Labelled photos from "dpd2024", an image-classification folder in benejio/440-AI-Nereus-Beneventi. The possible labels are: not poop, poop.

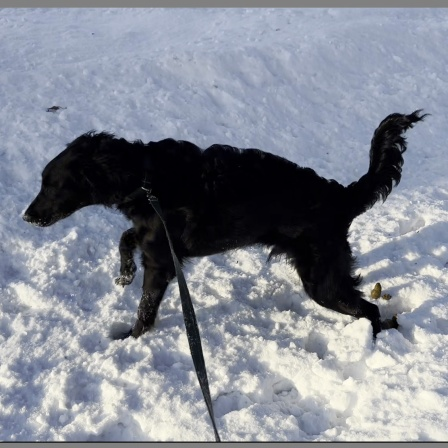
Label: not poop

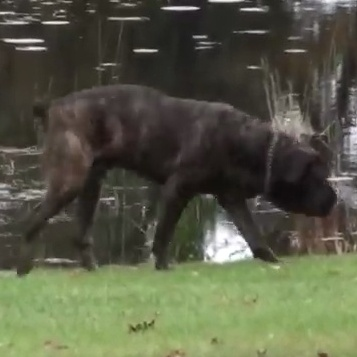
Label: not poop

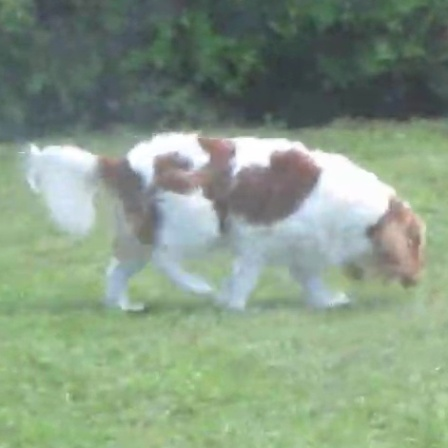
Label: not poop

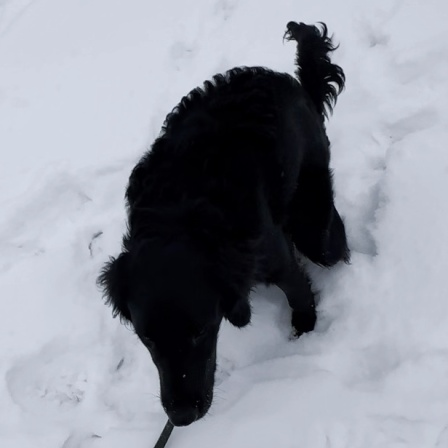
Label: poop

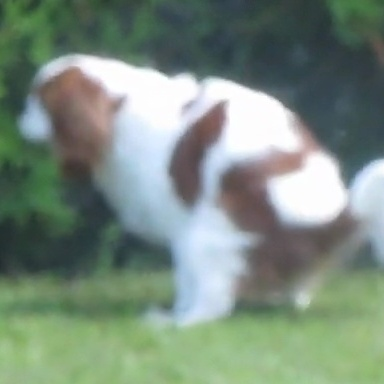
Label: poop

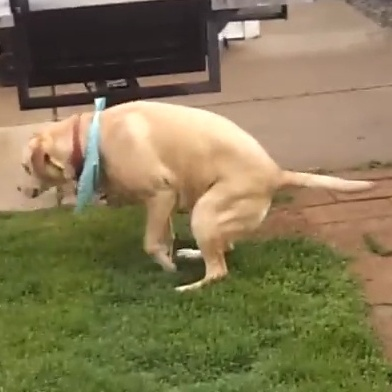
Label: poop
